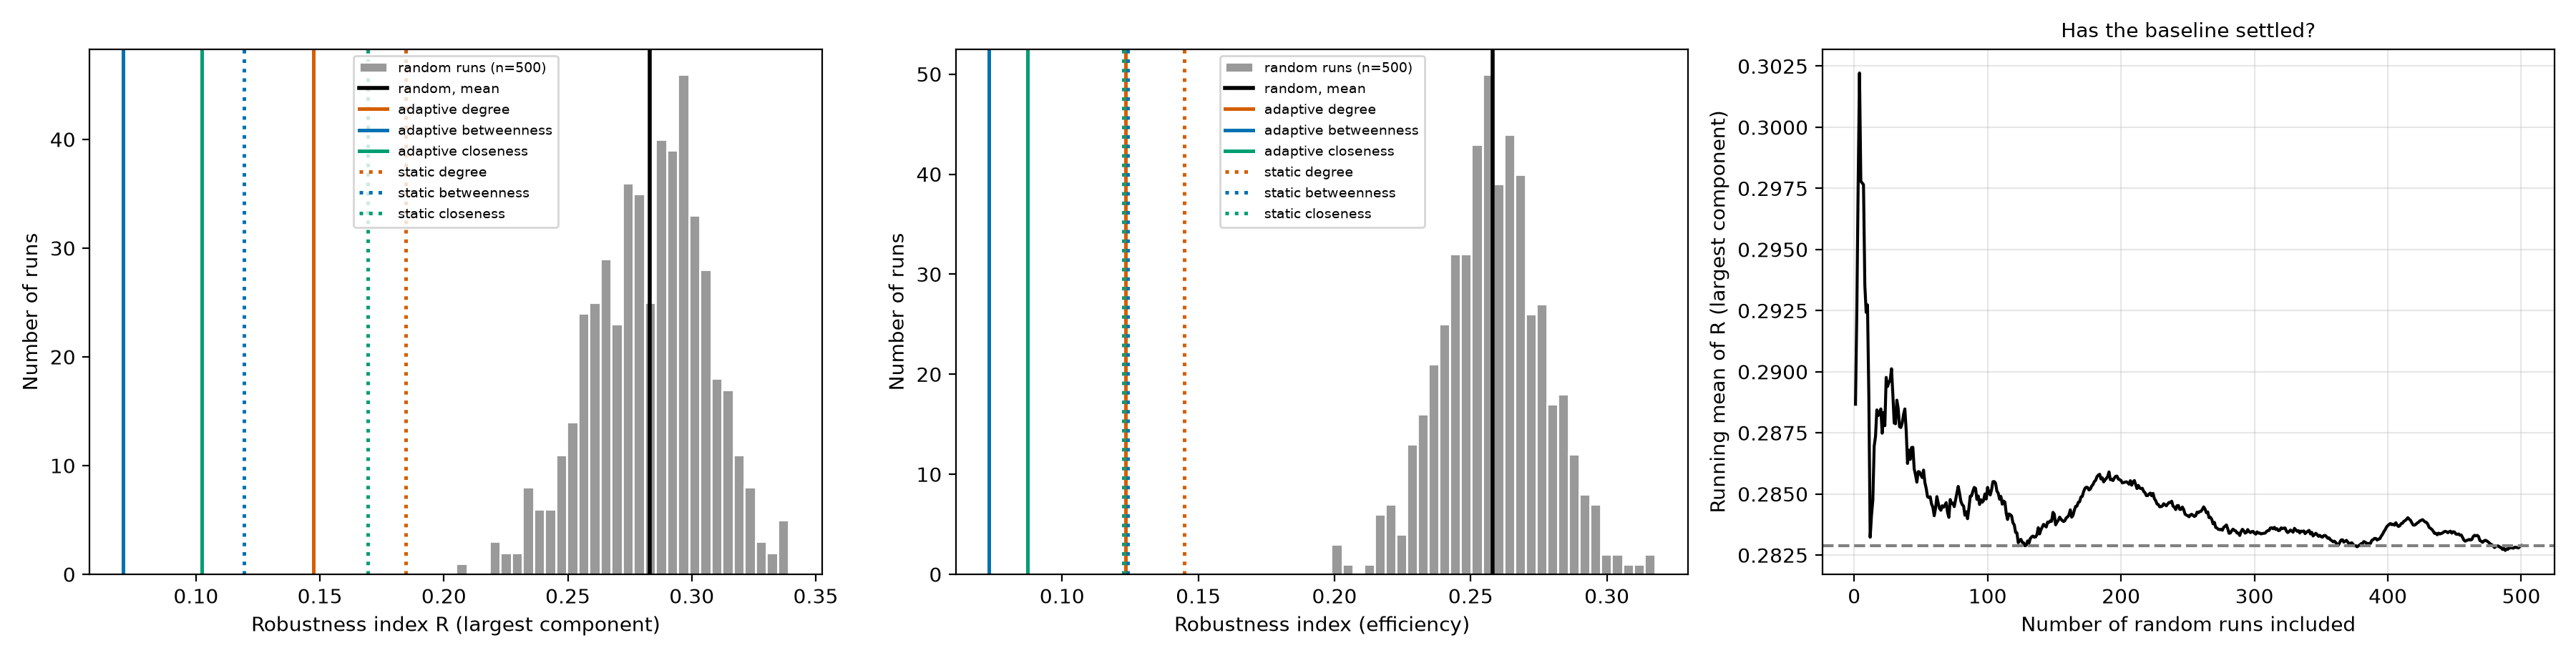

The table this chart was drawn from, first rows:
	mean	ci95_low	ci95_high	std	cv_percent	median	p05	p95	min	max
R_lcc	0.2829	0.2809	0.2849	0.02303	8.143	0.2854	0.2438	0.3179	0.2049	0.3391
R_efficiency	0.2582	0.2565	0.2598	0.01887	7.31	0.258	0.2287	0.2885	0.1988	0.3176
f_half_lcc	0.3538	0.3496	0.3581	0.04843	13.69	0.3578	0.2726	0.4223	0.1642	0.4633
f_half_efficiency	0.2195	0.2172	0.2218	0.02641	12.03	0.2199	0.176	0.2639	0.1232	0.2933
largest_single_drop	36.21	34.62	37.8	18.14	50.09	31.0	14.0	71.0	9.0	89.0
